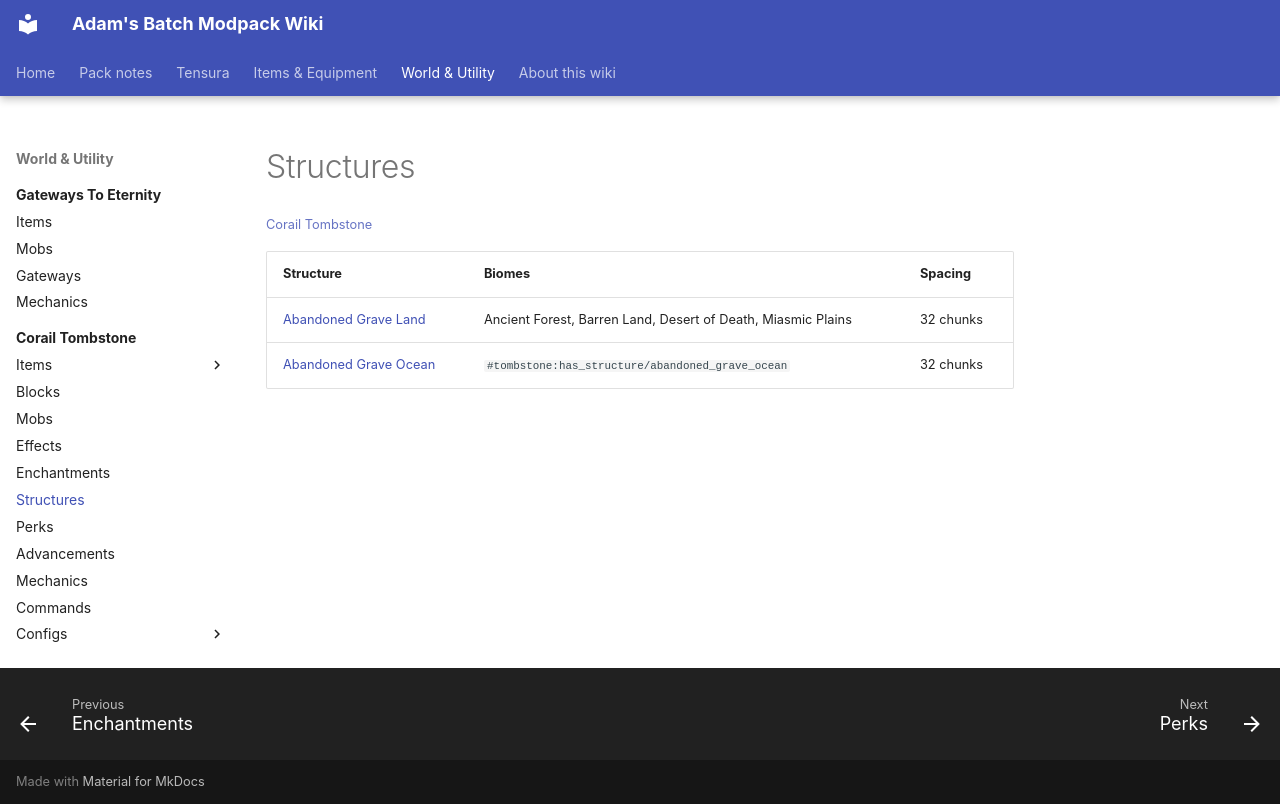

repository: Proteus-Nell/Adams-Batch-MC-Modpack-Wiki · page: corail-tombstone/structures/index.html · generator: mkdocs

# Structures

<small>[Corail Tombstone](../index.md)</small>

| Structure | Biomes | Spacing |
|---|---|---|
| [Abandoned Grave Land](abandoned-grave-land.md) | Ancient Forest, Barren Land, Desert of Death, Miasmic Plains | 32 chunks |
| [Abandoned Grave Ocean](abandoned-grave-ocean.md) | `#tombstone:has_structure/abandoned_grave_ocean` | 32 chunks |
